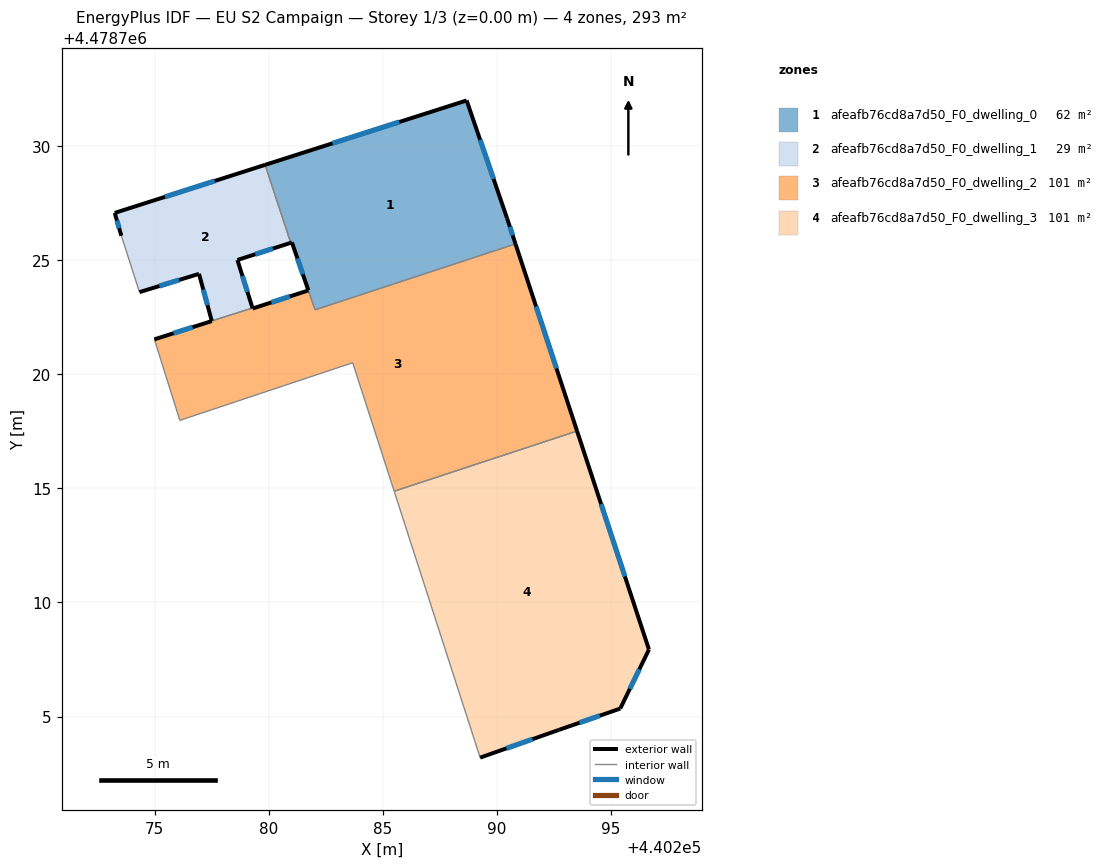
=== STOREY PLAN SPEC (per zone: floor XY polygon, exterior-wall plan segments, windows/doors) ===
zone 1: afeafb76cd8a7d50_F0_dwelling_0  (62.0 m²)
  floor: (440290.82, 4478725.71) (440290.45, 4478726.83) (440288.67, 4478732.00) (440279.84, 4478729.18) (440280.97, 4478725.76) (440281.02, 4478725.78) (440282.03, 4478722.83)
  exterior wall: (440288.67, 4478732.00) – (440290.45, 4478726.83)  [5.5 m]
    window: (440289.27, 4478730.27) – (440289.85, 4478728.56)  [1.8 m²]
  exterior wall: (440290.45, 4478726.83) – (440290.82, 4478725.71)  [1.2 m]
    window: (440290.57, 4478726.46) – (440290.69, 4478726.09)  [0.4 m²]
  exterior wall: (440281.74, 4478723.68) – (440281.02, 4478725.78)  [2.2 m]
    window: (440281.50, 4478724.38) – (440281.26, 4478725.08)  [0.7 m²]
  exterior wall: (440281.02, 4478725.78) – (440280.97, 4478725.76)  [0.1 m]
  exterior wall: (440279.84, 4478729.18) – (440288.67, 4478732.00)  [9.3 m]
    window: (440282.79, 4478730.12) – (440285.72, 4478731.06)  [3.1 m²]
  interior walls: 3
zone 2: afeafb76cd8a7d50_F0_dwelling_1  (29.2 m²)
  floor: (440279.29, 4478722.91) (440278.63, 4478725.01) (440280.97, 4478725.76) (440279.84, 4478729.18) (440273.25, 4478727.07) (440273.54, 4478726.07) (440274.34, 4478723.60) (440276.95, 4478724.40) (440277.51, 4478722.34)
  exterior wall: (440280.97, 4478725.76) – (440278.63, 4478725.01)  [2.5 m]
    window: (440280.18, 4478725.51) – (440279.41, 4478725.26)  [0.8 m²]
  exterior wall: (440278.63, 4478725.01) – (440279.29, 4478722.91)  [2.2 m]
    window: (440278.85, 4478724.31) – (440279.07, 4478723.61)  [0.7 m²]
  exterior wall: (440277.51, 4478722.34) – (440276.95, 4478724.40)  [2.1 m]
    window: (440277.32, 4478723.03) – (440277.13, 4478723.71)  [0.7 m²]
  exterior wall: (440276.95, 4478724.40) – (440274.34, 4478723.60)  [2.7 m]
    window: (440276.07, 4478724.13) – (440275.21, 4478723.87)  [0.9 m²]
  exterior wall: (440273.54, 4478726.07) – (440273.25, 4478727.07)  [1.0 m]
    window: (440273.45, 4478726.41) – (440273.35, 4478726.74)  [0.3 m²]
  exterior wall: (440273.25, 4478727.07) – (440279.84, 4478729.18)  [6.9 m]
    window: (440275.46, 4478727.78) – (440277.64, 4478728.47)  [2.3 m²]
  interior walls: 3
zone 3: afeafb76cd8a7d50_F0_dwelling_2  (101.1 m²)
  floor: (440293.51, 4478717.51) (440290.82, 4478725.71) (440282.03, 4478722.83) (440281.74, 4478723.67) (440279.30, 4478722.88) (440279.29, 4478722.91) (440277.51, 4478722.33) (440274.99, 4478721.53) (440276.11, 4478717.98) (440283.68, 4478720.51) (440285.50, 4478714.88)
  exterior wall: (440274.99, 4478721.53) – (440277.51, 4478722.33)  [2.6 m]
    window: (440275.83, 4478721.80) – (440276.66, 4478722.06)  [0.9 m²]
  exterior wall: (440279.29, 4478722.91) – (440279.30, 4478722.88)  [0.0 m]
  exterior wall: (440279.30, 4478722.88) – (440281.74, 4478723.67)  [2.6 m]
    window: (440280.11, 4478723.15) – (440280.92, 4478723.41)  [0.8 m²]
  exterior wall: (440290.82, 4478725.71) – (440293.51, 4478717.51)  [8.6 m]
    window: (440291.72, 4478722.97) – (440292.61, 4478720.25)  [2.8 m²]
  interior walls: 7
zone 4: afeafb76cd8a7d50_F0_dwelling_3  (101.2 m²)
  floor: (440295.41, 4478705.35) (440296.66, 4478707.94) (440293.51, 4478717.51) (440285.50, 4478714.88) (440289.27, 4478703.20) (440292.72, 4478704.42)
  exterior wall: (440293.51, 4478717.51) – (440296.66, 4478707.94)  [10.1 m]
    window: (440294.57, 4478714.31) – (440295.61, 4478711.14)  [3.3 m²]
  exterior wall: (440296.66, 4478707.94) – (440295.41, 4478705.35)  [2.9 m]
    window: (440296.24, 4478707.07) – (440295.83, 4478706.21)  [0.9 m²]
  exterior wall: (440295.41, 4478705.35) – (440292.72, 4478704.42)  [2.8 m]
    window: (440294.51, 4478705.04) – (440293.62, 4478704.73)  [0.9 m²]
  exterior wall: (440292.72, 4478704.42) – (440289.27, 4478703.20)  [3.7 m]
    window: (440291.57, 4478704.01) – (440290.42, 4478703.61)  [1.2 m²]
  interior walls: 2

=== DERIVED (storey summary) ===
Building: EU S2 Campaign
Storey: 1 of 3  (floor level z = 0.00 m)
Storey gross floor area: 293.5 m²
Zones on this storey: 4
  - afeafb76cd8a7d50_F0_dwelling_0: floor 62.0 m²; exterior wall 18.2 m (54.6 m²); 4 window(s) 6.0 m²; WWR 11.0%
  - afeafb76cd8a7d50_F0_dwelling_1: floor 29.2 m²; exterior wall 17.5 m (52.5 m²); 6 window(s) 5.8 m²; WWR 11.0%
  - afeafb76cd8a7d50_F0_dwelling_2: floor 101.1 m²; exterior wall 13.9 m (41.6 m²); 3 window(s) 4.6 m²; WWR 11.0%
  - afeafb76cd8a7d50_F0_dwelling_3: floor 101.2 m²; exterior wall 19.5 m (58.4 m²); 4 window(s) 6.4 m²; WWR 11.0%
Zone adjacency (shared interzone walls):
  - afeafb76cd8a7d50_F0_dwelling_0 ↔ afeafb76cd8a7d50_F0_dwelling_1
  - afeafb76cd8a7d50_F0_dwelling_0 ↔ afeafb76cd8a7d50_F0_dwelling_2
  - afeafb76cd8a7d50_F0_dwelling_1 ↔ afeafb76cd8a7d50_F0_dwelling_2
  - afeafb76cd8a7d50_F0_dwelling_2 ↔ afeafb76cd8a7d50_F0_dwelling_3